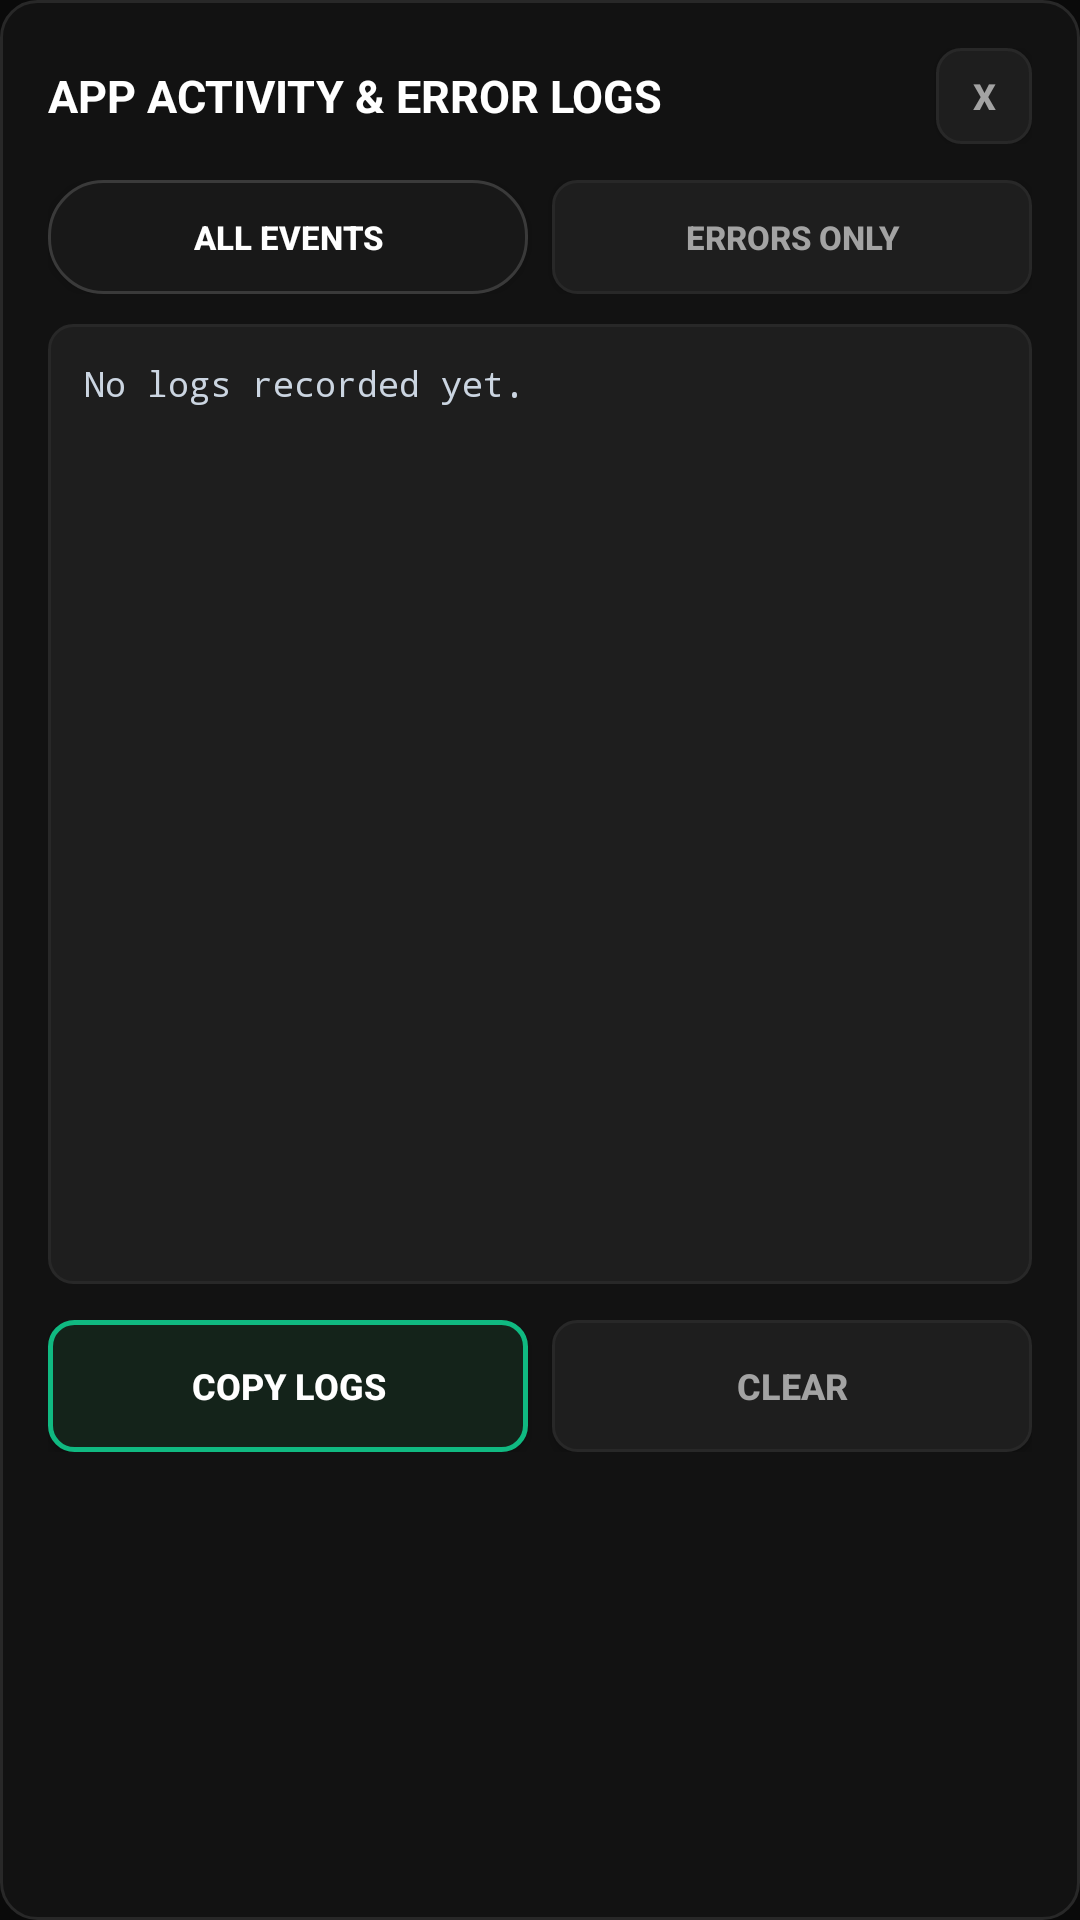

Here is an Android app screen rendered from its layout file. Give the layout XML and the strings, colors and styles it references.
<!-- AndroidManifest.xml: application theme Theme.SkuaController -->
<!-- res/layout/dialog_app_logs.xml -->
<?xml version="1.0" encoding="utf-8"?>
<LinearLayout xmlns:android="http://schemas.android.com/apk/res/android"
    android:layout_width="match_parent"
    android:layout_height="wrap_content"
    android:orientation="vertical"
    android:background="@drawable/bg_card"
    android:padding="16dp">

    
    <LinearLayout
        android:layout_width="match_parent"
        android:layout_height="wrap_content"
        android:orientation="horizontal"
        android:gravity="center_vertical"
        android:layout_marginBottom="12dp">

        <TextView
            android:layout_width="0dp"
            android:layout_height="wrap_content"
            android:layout_weight="1"
            android:text="APP ACTIVITY &amp; ERROR LOGS"
            android:textColor="@color/white"
            android:textSize="15sp"
            android:textStyle="bold" />

        <Button
            android:id="@+id/btnLogsClose"
            android:layout_width="32dp"
            android:layout_height="32dp"
            android:background="@drawable/bg_box"
            android:text="X"
            android:textColor="@color/text_muted"
            android:textSize="12sp"
            android:textStyle="bold" />
    </LinearLayout>

    
    <LinearLayout
        android:layout_width="match_parent"
        android:layout_height="wrap_content"
        android:orientation="horizontal"
        android:layout_marginBottom="10dp">

        <Button
            android:id="@+id/btnFilterAllLogs"
            android:layout_width="0dp"
            android:layout_height="38dp"
            android:layout_weight="1"
            android:background="@drawable/bg_account_pill"
            android:text="ALL EVENTS"
            android:textColor="@color/white"
            android:textSize="11sp"
            android:textStyle="bold"
            android:layout_marginEnd="4dp" />

        <Button
            android:id="@+id/btnFilterErrorLogs"
            android:layout_width="0dp"
            android:layout_height="38dp"
            android:layout_weight="1"
            android:background="@drawable/bg_box"
            android:text="ERRORS ONLY"
            android:textColor="@color/text_muted"
            android:textSize="11sp"
            android:textStyle="bold"
            android:layout_marginStart="4dp" />
    </LinearLayout>

    
    <ScrollView
        android:id="@+id/scrollLogs"
        android:layout_width="match_parent"
        android:layout_height="320dp"
        android:background="@drawable/bg_box"
        android:padding="12dp"
        android:overScrollMode="never">

        <TextView
            android:id="@+id/tvLogsContent"
            android:layout_width="match_parent"
            android:layout_height="wrap_content"
            android:fontFamily="monospace"
            android:text="No logs recorded yet."
            android:textColor="#CBD5E1"
            android:textSize="11.5sp"
            android:lineSpacingExtra="5dp" />
    </ScrollView>

    
    <LinearLayout
        android:layout_width="match_parent"
        android:layout_height="wrap_content"
        android:orientation="horizontal"
        android:layout_marginTop="12dp">

        <Button
            android:id="@+id/btnCopyLogs"
            android:layout_width="0dp"
            android:layout_height="44dp"
            android:layout_weight="1"
            android:background="@drawable/btn_primary"
            android:text="COPY LOGS"
            android:textColor="@color/white"
            android:textSize="12sp"
            android:textStyle="bold"
            android:layout_marginEnd="4dp" />

        <Button
            android:id="@+id/btnClearLogs"
            android:layout_width="0dp"
            android:layout_height="44dp"
            android:layout_weight="1"
            android:background="@drawable/bg_box"
            android:text="CLEAR"
            android:textColor="@color/text_muted"
            android:textSize="12sp"
            android:textStyle="bold"
            android:layout_marginStart="4dp" />
    </LinearLayout>

</LinearLayout>
<!-- resources referenced by this layout -->
<resources>
  <color name="text_muted">#A3A3A3</color>
  <color name="white">#FFFFFF</color>
  <!-- drawable bg_account_pill (drawable) -->
  <?xml version="1.0" encoding="utf-8"?>
  <selector xmlns:android="http://schemas.android.com/apk/res/android">
      <item android:state_pressed="true">
          <shape android:shape="rectangle">
              <solid android:color="#242424" />
              <stroke android:width="1dp" android:color="@color/primary" />
              <corners android:radius="18dp" />
              <padding android:left="12dp" android:top="6dp" android:right="12dp" android:bottom="6dp" />
          </shape>
      </item>
      <item>
          <shape android:shape="rectangle">
              <solid android:color="#181818" />
              <stroke android:width="1dp" android:color="@color/border_strong" />
              <corners android:radius="18dp" />
              <padding android:left="12dp" android:top="6dp" android:right="12dp" android:bottom="6dp" />
          </shape>
      </item>
  </selector>
  <!-- drawable bg_box (drawable) -->
  <?xml version="1.0" encoding="utf-8"?>
  <selector xmlns:android="http://schemas.android.com/apk/res/android">
      <item android:state_pressed="true">
          <shape android:shape="rectangle">
              <solid android:color="@color/surface_alt" />
              <stroke android:width="1dp" android:color="@color/border_strong" />
              <corners android:radius="8dp" />
          </shape>
      </item>
      <item>
          <shape android:shape="rectangle">
              <solid android:color="@color/surface_elevated" />
              <stroke android:width="1dp" android:color="@color/border" />
              <corners android:radius="8dp" />
          </shape>
      </item>
  </selector>
  <!-- drawable bg_card (drawable) -->
  <?xml version="1.0" encoding="utf-8"?>
  <shape xmlns:android="http://schemas.android.com/apk/res/android"
      android:shape="rectangle">
      <solid android:color="@color/surface" />
      <stroke android:width="1dp" android:color="@color/border" />
      <corners android:radius="12dp" />
  </shape>
  <!-- drawable btn_primary (drawable) -->
  <?xml version="1.0" encoding="utf-8"?>
  <selector xmlns:android="http://schemas.android.com/apk/res/android">
      <item android:state_pressed="true">
          <shape android:shape="rectangle">
              <solid android:color="@color/btn_primary_bg_pressed" />
              <stroke android:width="1.5dp" android:color="@color/accent" />
              <corners android:radius="8dp" />
          </shape>
      </item>
      <item>
          <shape android:shape="rectangle">
              <solid android:color="@color/btn_primary_bg" />
              <stroke android:width="1.5dp" android:color="@color/btn_primary_border" />
              <corners android:radius="8dp" />
          </shape>
      </item>
  </selector>
  <style name="Theme.SkuaController" parent="Theme.AppCompat.NoActionBar">
          <item name="colorPrimary">@color/primary</item>
          <item name="colorPrimaryDark">@color/bg_dark</item>
          <item name="colorAccent">@color/accent</item>
          <item name="android:windowBackground">@color/bg_dark</item>
          <item name="android:statusBarColor">@color/bg_dark</item>
          <item name="android:navigationBarColor">@color/bg_dark</item>
          <item name="android:textColor">@color/text_main</item>
      </style>
  <color name="primary">#10B981</color>
  <color name="border_strong">#3A3A3A</color>
  <color name="surface_alt">#181818</color>
  <color name="surface_elevated">#1E1E1E</color>
  <color name="border">#282828</color>
  <color name="surface">#121212</color>
  <color name="btn_primary_bg_pressed">#22382A</color>
  <color name="accent">#34D399</color>
  <color name="btn_primary_bg">#14231A</color>
  <color name="btn_primary_border">#10B981</color>
  <color name="bg_dark">#0A0A0A</color>
  <color name="text_main">#F5F5F5</color>
</resources>
